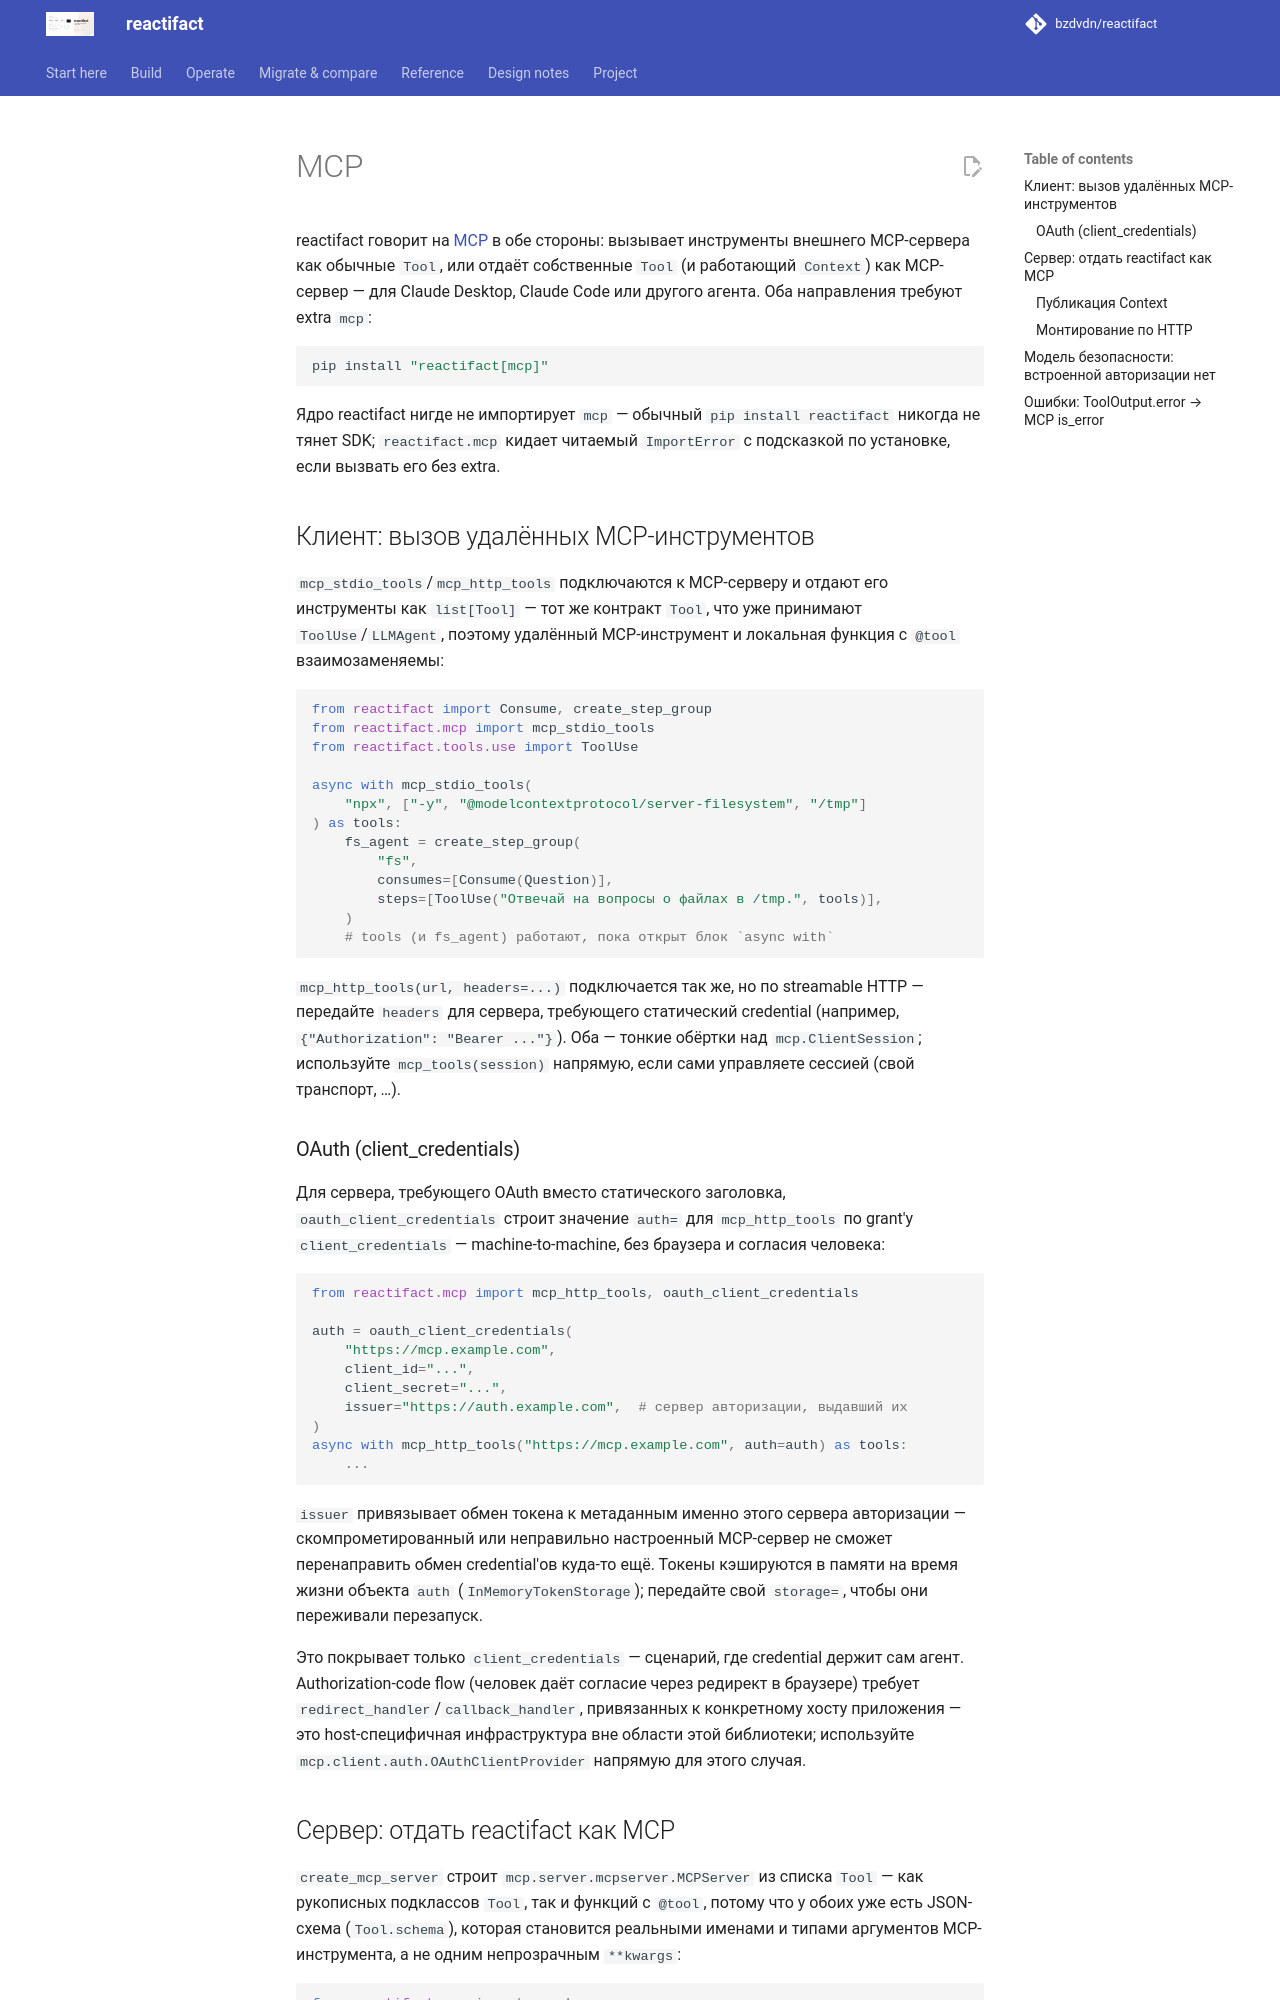

repository: bzdvdn/reactifact · page: ru/mcp/index.html · generator: mkdocs

# MCP

reactifact говорит на [MCP](https://modelcontextprotocol.io) в обе стороны:
вызывает инструменты внешнего MCP-сервера как обычные `Tool`, или отдаёт
собственные `Tool` (и работающий `Context`) как MCP-сервер — для Claude
Desktop, Claude Code или другого агента. Оба направления требуют extra `mcp`:

```bash
pip install "reactifact[mcp]"
```

Ядро reactifact нигде не импортирует `mcp` — обычный `pip install reactifact`
никогда не тянет SDK; `reactifact.mcp` кидает читаемый `ImportError` с
подсказкой по установке, если вызвать его без extra.

## Клиент: вызов удалённых MCP-инструментов

`mcp_stdio_tools`/`mcp_http_tools` подключаются к MCP-серверу и отдают его
инструменты как `list[Tool]` — тот же контракт `Tool`, что уже принимают
`ToolUse`/`LLMAgent`, поэтому удалённый MCP-инструмент и локальная функция с
`@tool` взаимозаменяемы:

```python
from reactifact import Consume, create_step_group
from reactifact.mcp import mcp_stdio_tools
from reactifact.tools.use import ToolUse

async with mcp_stdio_tools(
    "npx", ["-y", "@modelcontextprotocol/server-filesystem", "/tmp"]
) as tools:
    fs_agent = create_step_group(
        "fs",
        consumes=[Consume(Question)],
        steps=[ToolUse("Отвечай на вопросы о файлах в /tmp.", tools)],
    )
    # tools (и fs_agent) работают, пока открыт блок `async with`
```

`mcp_http_tools(url, headers=...)` подключается так же, но по streamable
HTTP — передайте `headers` для сервера, требующего статический credential
(например, `{"Authorization": "Bearer ..."}`). Оба — тонкие обёртки над
`mcp.ClientSession`; используйте `mcp_tools(session)` напрямую, если сами
управляете сессией (свой транспорт, …).

### OAuth (client_credentials)

Для сервера, требующего OAuth вместо статического заголовка,
`oauth_client_credentials` строит значение `auth=` для `mcp_http_tools` по
grant'у `client_credentials` — machine-to-machine, без браузера и согласия
человека:

```python
from reactifact.mcp import mcp_http_tools, oauth_client_credentials

auth = oauth_client_credentials(
    "https://mcp.example.com",
    client_id="...",
    client_secret="...",
    issuer="https://auth.example.com",  # сервер авторизации, выдавший их
)
async with mcp_http_tools("https://mcp.example.com", auth=auth) as tools:
    ...
```

`issuer` привязывает обмен токена к метаданным именно этого сервера
авторизации — скомпрометированный или неправильно настроенный MCP-сервер не
сможет перенаправить обмен credential'ов куда-то ещё. Токены кэшируются в
памяти на время жизни объекта `auth` (`InMemoryTokenStorage`); передайте
свой `storage=`, чтобы они переживали перезапуск.

Это покрывает только `client_credentials` — сценарий, где credential
держит сам агент. Authorization-code flow (человек даёт согласие через
редирект в браузере) требует `redirect_handler`/`callback_handler`,
привязанных к конкретному хосту приложения — это host-специфичная
инфраструктура вне области этой библиотеки; используйте
`mcp.client.auth.OAuthClientProvider` напрямую для этого случая.
